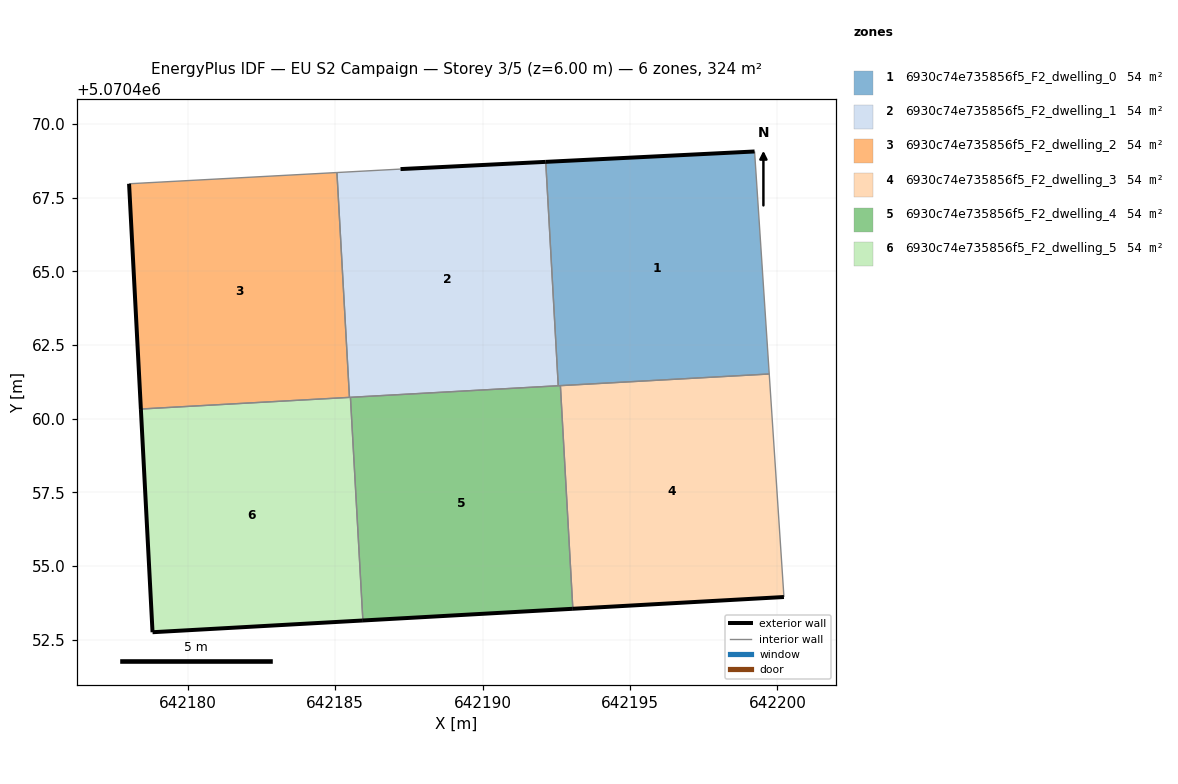
=== STOREY PLAN SPEC (per zone: floor XY polygon, exterior-wall plan segments, windows/doors) ===
zone 1: 6930c74e735856f5_F2_dwelling_0  (54.1 m²)
  floor: (642199.72, 5070461.51) (642199.22, 5070469.06) (642192.14, 5070468.71) (642192.56, 5070461.12)
  exterior wall: (642192.14, 5070468.71) – (642199.22, 5070469.06)  [7.1 m]
  interior walls: 4
zone 2: 6930c74e735856f5_F2_dwelling_1  (54.1 m²)
  floor: (642192.56, 5070461.12) (642192.14, 5070468.71) (642187.21, 5070468.46) (642185.06, 5070468.35) (642185.48, 5070460.72)
  exterior wall: (642187.21, 5070468.46) – (642192.14, 5070468.71)  [4.9 m]
  interior walls: 5
zone 3: 6930c74e735856f5_F2_dwelling_2  (54.1 m²)
  floor: (642185.48, 5070460.72) (642185.06, 5070468.35) (642178.01, 5070467.97) (642178.41, 5070460.33)
  exterior wall: (642178.41, 5070460.33) – (642178.01, 5070467.97)  [7.7 m]
  interior walls: 3
zone 4: 6930c74e735856f5_F2_dwelling_3  (54.1 m²)
  floor: (642200.22, 5070453.95) (642199.72, 5070461.51) (642192.64, 5070461.12) (642193.06, 5070453.55)
  exterior wall: (642200.22, 5070453.95) – (642193.06, 5070453.55)  [7.2 m]
  interior walls: 3
zone 5: 6930c74e735856f5_F2_dwelling_4  (54.1 m²)
  floor: (642193.06, 5070453.55) (642192.64, 5070461.12) (642185.52, 5070460.72) (642185.94, 5070453.16)
  exterior wall: (642193.06, 5070453.55) – (642185.94, 5070453.16)  [7.1 m]
  interior walls: 4
zone 6: 6930c74e735856f5_F2_dwelling_5  (54.1 m²)
  floor: (642185.94, 5070453.16) (642185.52, 5070460.72) (642178.41, 5070460.33) (642178.81, 5070452.76)
  exterior wall: (642185.94, 5070453.16) – (642178.81, 5070452.76)  [7.1 m]
  exterior wall: (642178.81, 5070452.76) – (642178.41, 5070460.33)  [7.6 m]
  interior walls: 3

=== DERIVED (storey summary) ===
Building: EU S2 Campaign
Storey: 3 of 5  (floor level z = 6.00 m)
Storey gross floor area: 324.4 m²
Zones on this storey: 6
  - 6930c74e735856f5_F2_dwelling_0: floor 54.1 m²; exterior wall 7.1 m (21.3 m²); WWR 0.0%
  - 6930c74e735856f5_F2_dwelling_1: floor 54.1 m²; exterior wall 4.9 m (14.8 m²); WWR 0.0%
  - 6930c74e735856f5_F2_dwelling_2: floor 54.1 m²; exterior wall 7.7 m (23.0 m²); WWR 0.0%
  - 6930c74e735856f5_F2_dwelling_3: floor 54.1 m²; exterior wall 7.2 m (21.5 m²); WWR 0.0%
  - 6930c74e735856f5_F2_dwelling_4: floor 54.1 m²; exterior wall 7.1 m (21.4 m²); WWR 0.0%
  - 6930c74e735856f5_F2_dwelling_5: floor 54.1 m²; exterior wall 14.7 m (44.2 m²); WWR 0.0%
Zone adjacency (shared interzone walls):
  - 6930c74e735856f5_F2_dwelling_0 ↔ 6930c74e735856f5_F2_dwelling_1
  - 6930c74e735856f5_F2_dwelling_0 ↔ 6930c74e735856f5_F2_dwelling_3
  - 6930c74e735856f5_F2_dwelling_0 ↔ 6930c74e735856f5_F2_dwelling_4
  - 6930c74e735856f5_F2_dwelling_1 ↔ 6930c74e735856f5_F2_dwelling_2
  - 6930c74e735856f5_F2_dwelling_1 ↔ 6930c74e735856f5_F2_dwelling_4
  - 6930c74e735856f5_F2_dwelling_1 ↔ 6930c74e735856f5_F2_dwelling_5
  - 6930c74e735856f5_F2_dwelling_2 ↔ 6930c74e735856f5_F2_dwelling_5
  - 6930c74e735856f5_F2_dwelling_3 ↔ 6930c74e735856f5_F2_dwelling_4
  - 6930c74e735856f5_F2_dwelling_4 ↔ 6930c74e735856f5_F2_dwelling_5